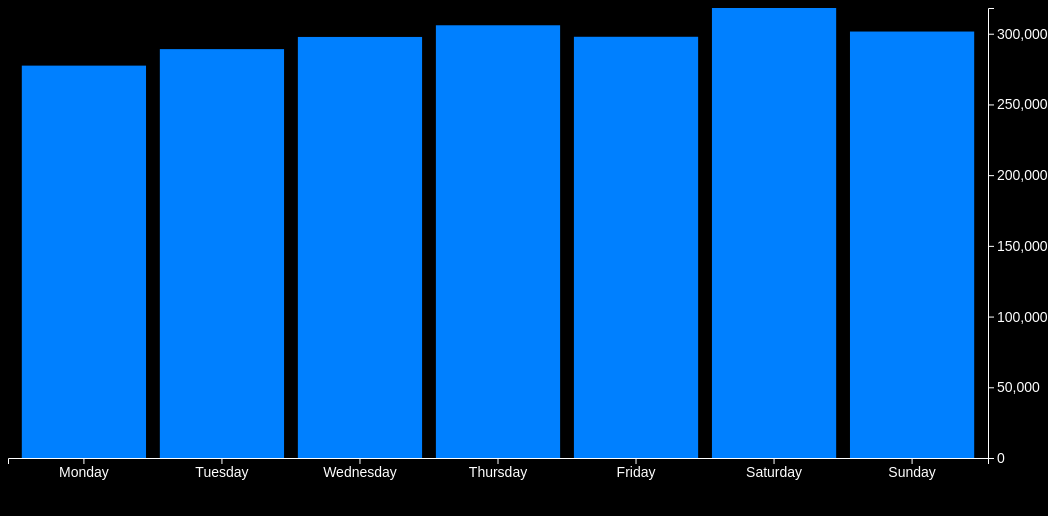
D3 v4 page, settled after 480 driven frames (8 s of simulated time); the page loaded 1 data file(s).



	let margin = {top: 20, right: 20, bottom: 30, left: 40},
		width = 1040 - margin.left - margin.right,
		height = 500 - margin.top - margin.bottom;

	let div = d3.select('body').append('div')
		.attr('class', 'tooltip')
		.style('opacity', 0);

	let x = d3.scaleBand()
		.range([0, width])
		.padding(0.1);

	let y = d3.scaleLinear()
		.range([height, 0]);

	let svg = d3.select('body').append('svg')
		.attr('width', width + margin.left + margin.right)
		.attr('height', height + margin.top + margin.bottom)
		.append('g');

	d3.csv('../data/reducedDays.csv', function (error, data) {
		if (error) throw error;

		data.forEach(function (d) {
			d.value = +d.value;
		});

		x.domain(data.map(function (d) {
			return d.day;
		}));

		y.domain([0, d3.max(data, function (d) {
			return d.value;
		})]);

		svg.selectAll('.bar')
			.data(data)
			.enter().append('rect')
			.attr('class', 'bar')
			.attr('x', function (d) {
				return x(d.day);
			})
			.attr('width', x.bandwidth())
			.attr('y', function (d) {
				return y(d.value);
			})
			.attr('height', function (d) {
				return height - y(d.value);
			})
			.on('mouseover', function (d) {
				div.transition()
					.duration(200)
					.style('opacity', .9);
				div.html(d.day + ': ' + d.value.toLocaleString())
					.style('left', (d3.event.pageX) + 'px')
					.style('top', (d3.event.pageY - 28) + 'px');
			})
			.on('mousemove', function (d) {
				div.style('left', (d3.event.pageX) + 'px')
					.style('top', (d3.event.pageY - 28) + 'px');
			})
			.on('mouseout', function () {
				div.transition()
					.duration(500)
					.style('opacity', 0);
			});

		svg.append('g')
			.attr('class', 'axis')
			.attr('transform', 'translate(0,' + height + ')')
			.call(d3.axisBottom(x));

		svg.append('g')
			.attr('class', 'axis')
            .attr('transform', 'translate(' + width + ',0)')
			.call(d3.axisRight(y));

	});



### data: ../data/reducedDays.csv
day, value
Monday, 277444
Tuesday, 289109
Wednesday, 297725
Thursday, 305977
Friday, 297845
Saturday, 318191
Sunday, 301548